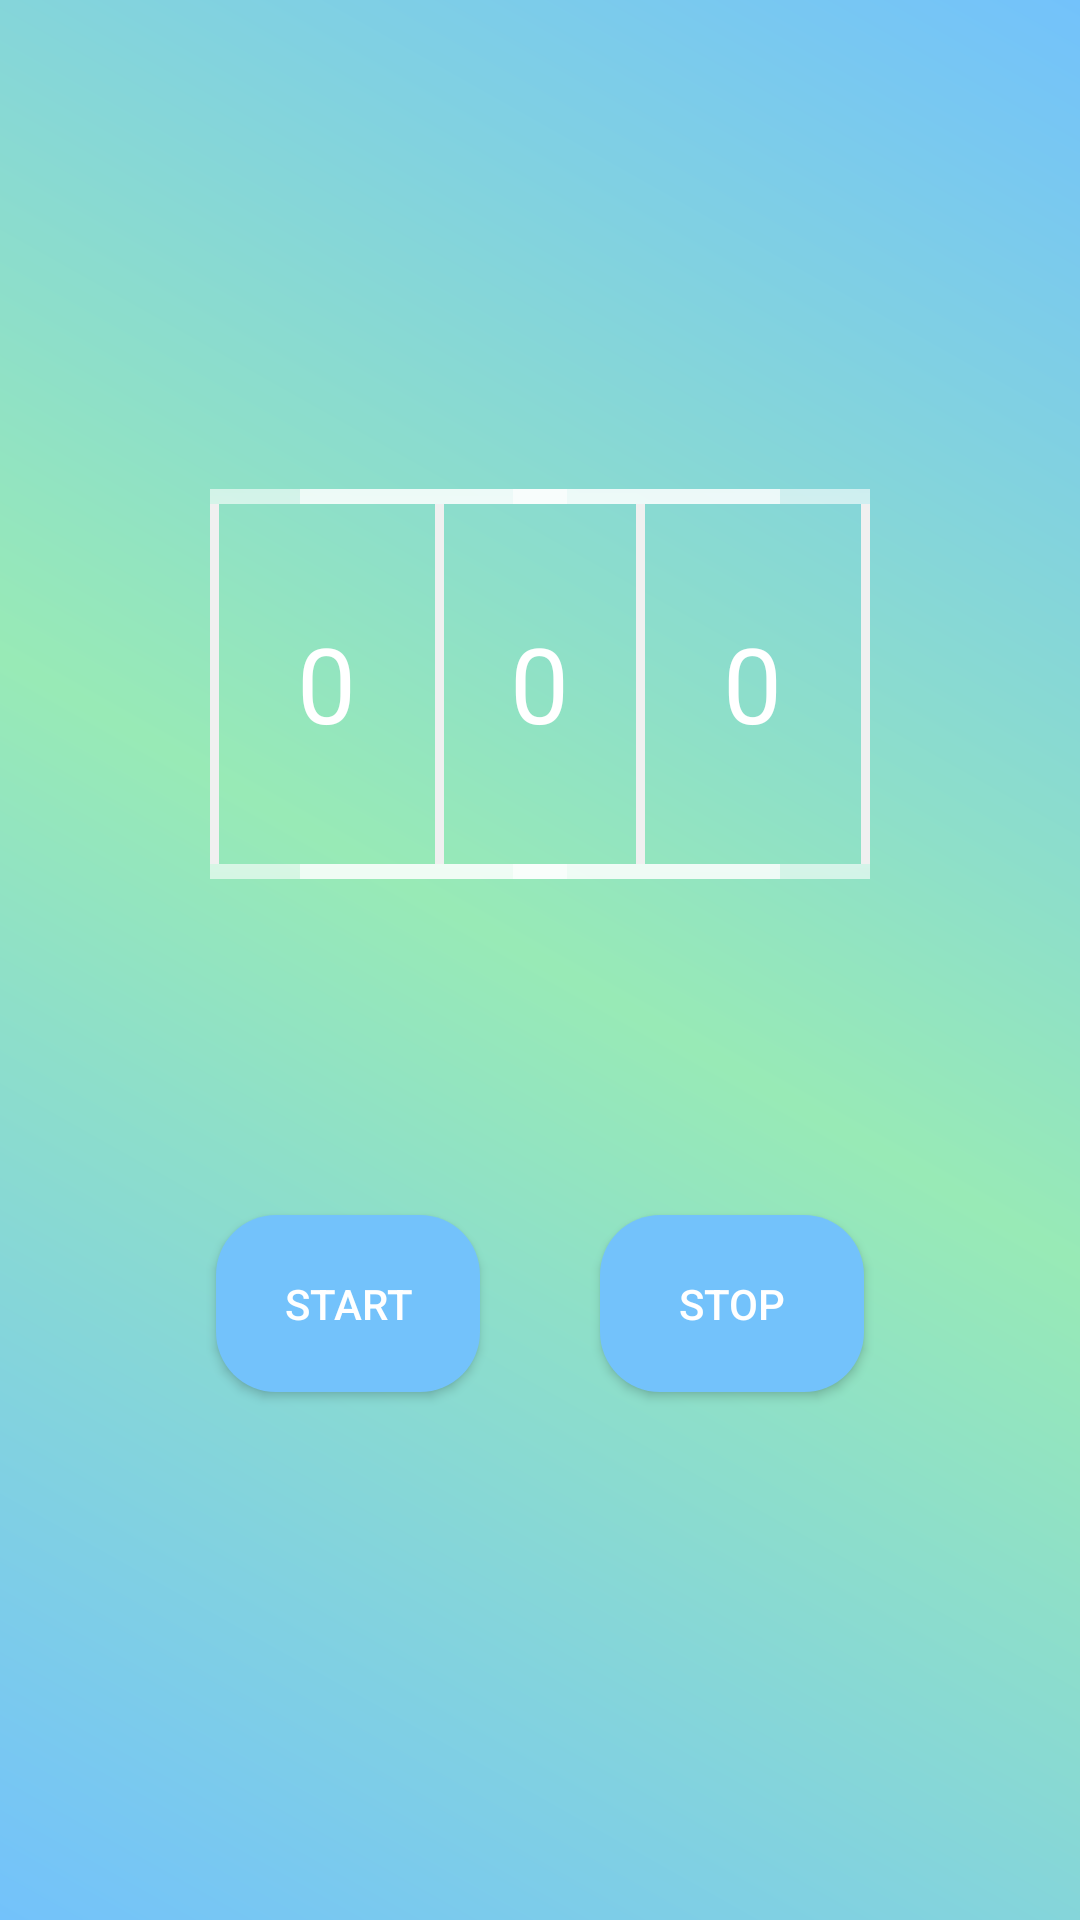

The Android layout XML behind this screen, and the referenced resources:
<!-- AndroidManifest.xml: application theme AppTheme -->
<!-- res/layout/fragment_timer.xml -->
<?xml version="1.0" encoding="utf-8"?>
<androidx.constraintlayout.widget.ConstraintLayout xmlns:android="http://schemas.android.com/apk/res/android"
    xmlns:app="http://schemas.android.com/apk/res-auto"
    xmlns:tools="http://schemas.android.com/tools"
    android:layout_width="match_parent"
    android:layout_height="match_parent"
    android:background="@drawable/background_theme"
    android:orientation="vertical"
    tools:context=".Timer.TimerFragment">

    <LinearLayout
        android:id="@+id/linearLayout"
        android:layout_width="wrap_content"
        android:layout_height="wrap_content"
        android:layout_gravity="center"
        android:orientation="horizontal"
        app:layout_constraintBottom_toBottomOf="parent"
        app:layout_constraintEnd_toEndOf="parent"
        app:layout_constraintStart_toStartOf="parent"
        app:layout_constraintTop_toTopOf="parent"
        app:layout_constraintVertical_bias="0.3">

        <View style="@style/picker_divider" />

        <NumberPicker
            android:id="@+id/hour_picker"
            android:layout_width="wrap_content"
            android:layout_height="wrap_content"
            android:layout_marginLeft="4dp"
            android:layout_marginRight="4dp"
            android:scaleX="2.5"
            android:scaleY="2.5" />

        <View style="@style/picker_divider" />

        <NumberPicker
            android:id="@+id/minutes_picker"
            android:layout_width="wrap_content"
            android:layout_height="wrap_content"
            android:scaleX="2.5"
            android:scaleY="2.5"
            android:showDividers="end" />

        <View style="@style/picker_divider" />

        <NumberPicker
            android:id="@+id/second_picker"
            android:layout_width="wrap_content"
            android:layout_height="wrap_content"
            android:layout_marginLeft="4dp"
            android:layout_marginRight="4dp"
            android:scaleX="2.5"
            android:scaleY="2.5"
            android:showDividers="end" />

        <View style="@style/picker_divider" />
    </LinearLayout>

    <LinearLayout
        android:layout_width="wrap_content"
        android:layout_height="wrap_content"
        android:layout_gravity="center"
        android:orientation="horizontal"
        app:layout_constraintBottom_toBottomOf="parent"
        app:layout_constraintEnd_toEndOf="parent"
        app:layout_constraintStart_toStartOf="parent"
        app:layout_constraintTop_toBottomOf="@+id/linearLayout"
        app:layout_constraintVertical_bias="0.3">

        <Button
            android:id="@+id/start_button"
            style="@style/button_gray_color"
            android:layout_width="wrap_content"
            android:layout_height="wrap_content"
            android:text="@string/start" />

        <Button
            android:id="@+id/stop_button"
            style="@style/button_gray_color"
            android:layout_width="wrap_content"
            android:layout_height="wrap_content"
            android:text="@string/stop" />
    </LinearLayout>
</androidx.constraintlayout.widget.ConstraintLayout>
<!-- resources referenced by this layout -->
<resources>
  <!-- drawable background_theme (drawable) -->
  <?xml version="1.0" encoding="utf-8"?>
  <shape
      xmlns:android="http://schemas.android.com/apk/res/android" android:shape="rectangle" >
  
      <gradient
          android:angle="45"
          android:centerColor="@color/colorAccent"
          android:endColor="@color/colorPrimary"
          android:startColor="@color/colorPrimary"
          android:type="linear" />
  
      <corners
          android:radius="0dp"/>
  
  </shape>
  <string name="start">Start</string>
  <string name="stop">Stop</string>
  <style name="button_gray_color">
          <item name="android:layout_width">wrap_content</item>
          <item name="android:layout_height">wrap_content</item>
          <item name="android:layout_margin">20dp</item>
          <item name="android:padding">20dp</item>
          <item name="android:background">@drawable/btn_gray_color</item>
          <item name="android:foreground">?attr/selectableItemBackground</item>
          <item name="android:clickable">true</item>
      </style>
  <style name="picker_divider">
          <item name="android:layout_width">3dp</item>
          <item name="android:layout_height">match_parent</item>
          <item name="android:layout_marginTop">30dp</item>
          <item name="android:layout_marginBottom">30dp</item>
          <item name="android:background">#F0F0F0</item>
      </style>
  <style name="AppTheme" parent="Theme.AppCompat.NoActionBar">
          
          <item name="colorPrimary">@color/colorPrimary</item>
          <item name="colorPrimaryDark">@color/colorPrimary</item>
          <item name="colorAccent">@color/colorAccent</item>
      </style>
  <color name="colorAccent">#98EAB6</color>
  <color name="colorPrimary">#73C2FB</color>
  <!-- drawable btn_gray_color (drawable) -->
  <?xml version="1.0" encoding="utf-8"?>
  <selector xmlns:android="http://schemas.android.com/apk/res/android">
      <item>
          <shape android:shape="rectangle">
              <gradient android:angle="90" android:centerColor="@color/colorPrimary" android:endColor="@color/colorPrimary" android:startColor="@color/colorPrimary" android:type="linear" />
  
              <corners android:radius="20dp" />
          </shape>
      </item>
  </selector>
</resources>
